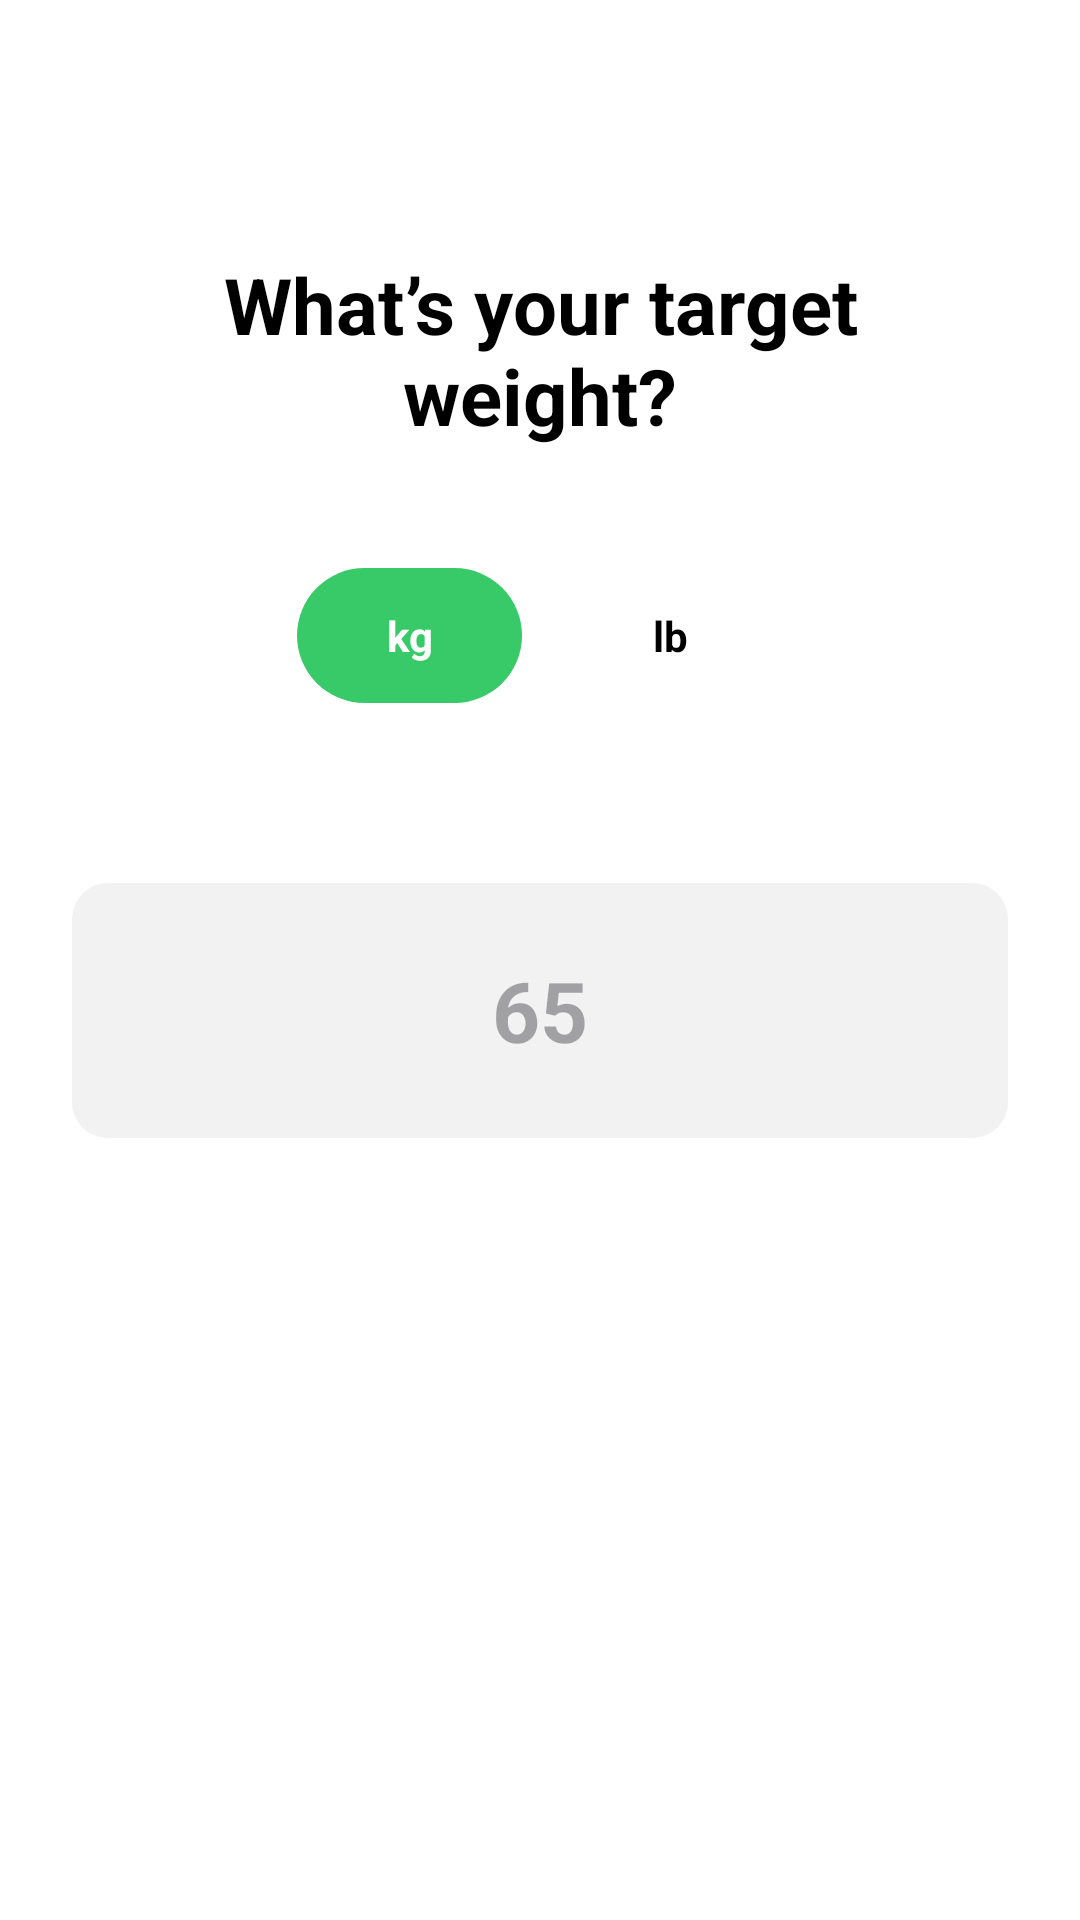

This screen was rendered from an Android layout file. Write that file and the resources it references.
<!-- AndroidManifest.xml: application theme Theme.NutriSnap -->
<!-- res/layout/fragment_target_weight.xml -->
<?xml version="1.0" encoding="utf-8"?>
<LinearLayout xmlns:android="http://schemas.android.com/apk/res/android"
    android:layout_width="match_parent"
    android:layout_height="match_parent"
    android:orientation="vertical"
    android:padding="24dp"
    android:background="@color/white"
    android:gravity="center_horizontal">

    <TextView
        android:id="@+id/tv_title_target_weight"
        android:layout_width="wrap_content"
        android:layout_height="wrap_content"
        android:layout_marginTop="60dp"
        android:text="@string/target_weight_title"
        android:gravity="center"
        android:textColor="@color/black"
        android:textSize="26sp"
        android:textStyle="bold" />

    <LinearLayout
        android:layout_width="wrap_content"
        android:layout_height="wrap_content"
        android:layout_marginTop="40dp"
        android:orientation="horizontal">

        <TextView
            android:id="@+id/tv_target_unit_kg"
            android:layout_width="75dp"
            android:layout_height="45dp"
            android:layout_marginEnd="12dp"
            android:background="@drawable/bg_button_green"
            android:gravity="center"
            android:text="kg"
            android:textColor="@color/white"
            android:textStyle="bold" />

        <TextView
            android:id="@+id/tv_target_unit_lb"
            android:layout_width="75dp"
            android:layout_height="45dp"
            android:background="@drawable/bg_unit_toggle"
            android:gravity="center"
            android:text="lb"
            android:textColor="@color/black"
            android:textStyle="bold" />
    </LinearLayout>

    <EditText
        android:id="@+id/et_setup_target_weight"
        android:layout_width="match_parent"
        android:layout_height="85dp"
        android:layout_marginTop="60dp"
        android:background="@drawable/bg_input_selector"
        android:gravity="center"
        android:hint="65"
        android:inputType="numberDecimal"
        android:textColor="@color/black"
        android:textSize="28sp"
        android:textStyle="bold" />

    <View
        android:layout_width="match_parent"
        android:layout_height="0dp"
        android:layout_weight="1" />

</LinearLayout>
<!-- resources referenced by this layout -->
<resources>
  <color name="black">#FF000000</color>
  <color name="white">#FFFFFFFF</color>
  <!-- drawable bg_button_green (drawable) -->
  <?xml version="1.0" encoding="utf-8"?>
  <shape xmlns:android="http://schemas.android.com/apk/res/android">
      <solid android:color="@color/primary_green" />
      <corners android:radius="24dp" /> </shape>
  <!-- drawable bg_input_selector (drawable) -->
  <?xml version="1.0" encoding="utf-8"?>
  <selector xmlns:android="http://schemas.android.com/apk/res/android">
      <item android:state_focused="true">
          <shape>
              <solid android:color="#FFFFFF" />
              <stroke android:width="1.5dp" android:color="@color/primary_green" />
              <corners android:radius="12dp" />
          </shape>
      </item>
      <item>
          <shape>
              <solid android:color="#F2F2F2" />
              <stroke android:width="0dp" android:color="@android:color/transparent" />
              <corners android:radius="12dp" />
          </shape>
      </item>
  </selector>
  <string name="target_weight_title">What’s your target\nweight?</string>
  <style name="Theme.NutriSnap" parent="Base.Theme.NutriSnap" />
  <color name="primary_green">#38C968</color>
  <style name="Base.Theme.NutriSnap" parent="Theme.Material3.DayNight.NoActionBar">
          
      </style>
</resources>
